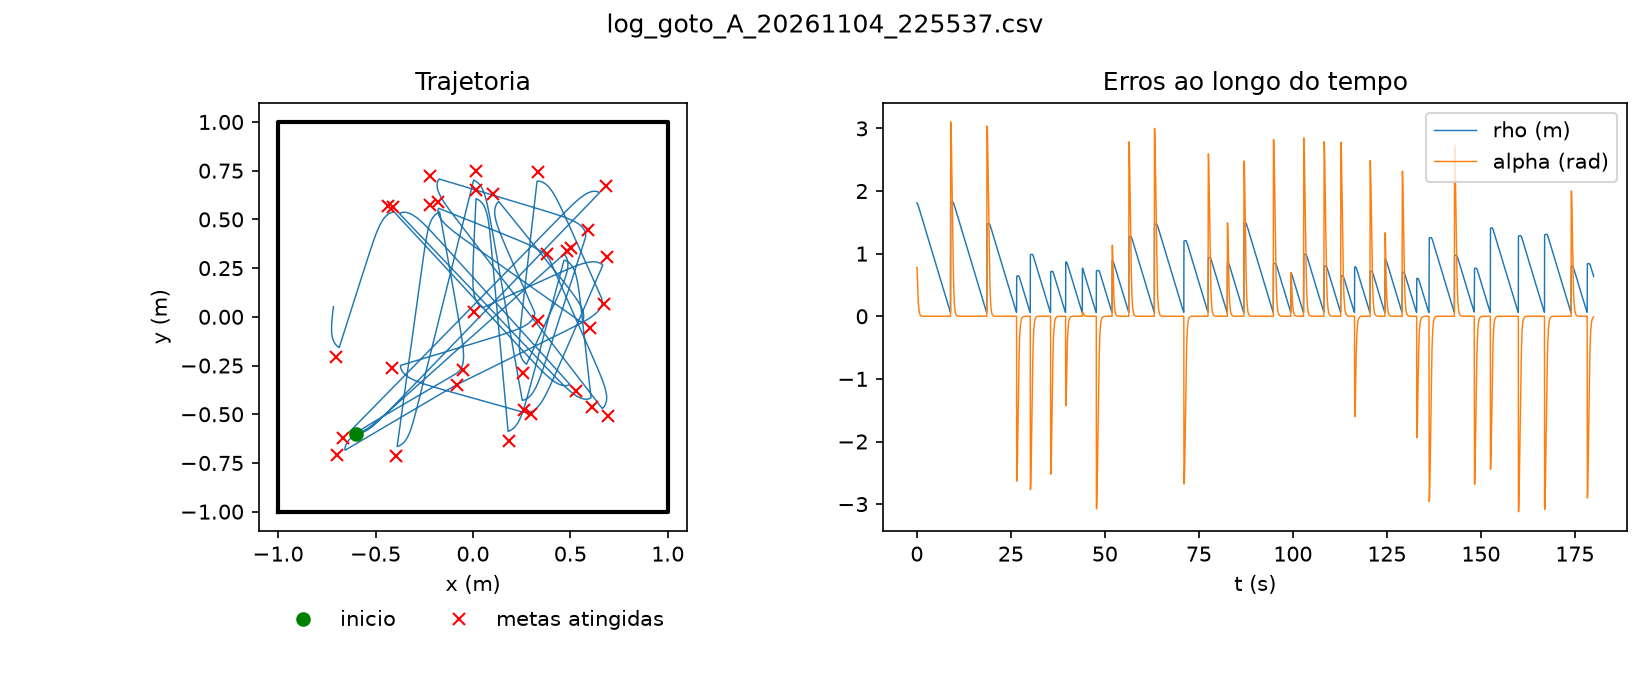

The file beside this chart, header and first rows:
t, x, y, yaw, gx, gy, v, w, reached
0.0, -0.6, -0.6, 0.0, 0.6841, 0.6717, 0.2, 2.342, 0
0.04, -0.6, -0.6, 0.0, 0.6841, 0.6717, 0.2, 2.342, 0
0.12, -0.596, -0.5999, 0.09835, 0.6841, 0.6717, 0.2, 2.051, 0
0.16, -0.5914, -0.5994, 0.1811, 0.6841, 0.6717, 0.2, 1.808, 0
0.2, -0.5853, -0.5985, 0.2637, 0.6841, 0.6717, 0.2, 1.566, 0
0.24, -0.5783, -0.597, 0.3415, 0.6841, 0.6717, 0.2, 1.339, 0
0.32, -0.5637, -0.5922, 0.4754, 0.6841, 0.6717, 0.2, 0.9493, 0
0.36, -0.5565, -0.5891, 0.5305, 0.6841, 0.6717, 0.2, 0.7889, 0
0.4, -0.5494, -0.5855, 0.5751, 0.6841, 0.6717, 0.2, 0.6594, 0
0.44, -0.5425, -0.5815, 0.6126, 0.6841, 0.6717, 0.2, 0.5506, 0
0.52, -0.5293, -0.5727, 0.6715, 0.6841, 0.6717, 0.2, 0.3797, 0
0.56, -0.5228, -0.5679, 0.6946, 0.6841, 0.6717, 0.2, 0.3127, 0
0.6, -0.5166, -0.563, 0.7128, 0.6841, 0.6717, 0.2, 0.2599, 0
0.64, -0.5104, -0.5579, 0.7279, 0.6841, 0.6717, 0.2, 0.2162, 0
0.72, -0.4983, -0.5474, 0.7512, 0.6841, 0.6717, 0.2, 0.1484, 0
0.76, -0.4924, -0.542, 0.7603, 0.6841, 0.6717, 0.2, 0.1221, 0
0.8, -0.4866, -0.5366, 0.7675, 0.6841, 0.6717, 0.2, 0.1014, 0
0.84, -0.4808, -0.5311, 0.7734, 0.6841, 0.6717, 0.2, 0.0843, 0
0.92, -0.4693, -0.5199, 0.7825, 0.6841, 0.6717, 0.2, 0.05786, 0
0.96, -0.4636, -0.5143, 0.786, 0.6841, 0.6717, 0.2, 0.04759, 0
1.0, -0.4579, -0.5087, 0.7888, 0.6841, 0.6717, 0.2, 0.03953, 0
1.04, -0.4522, -0.503, 0.7911, 0.6841, 0.6717, 0.2, 0.03287, 0
1.12, -0.4409, -0.4917, 0.7947, 0.6841, 0.6717, 0.2, 0.02257, 0
1.16, -0.4353, -0.486, 0.796, 0.6841, 0.6717, 0.2, 0.01857, 0
1.2, -0.4297, -0.4803, 0.7971, 0.6841, 0.6717, 0.2, 0.01543, 0
1.24, -0.4241, -0.4746, 0.798, 0.6841, 0.6717, 0.2, 0.01284, 0
1.32, -0.4129, -0.4631, 0.7994, 0.6841, 0.6717, 0.2, 0.00882, 0
1.36, -0.4074, -0.4574, 0.8, 0.6841, 0.6717, 0.2, 0.007259, 0
1.4, -0.4018, -0.4517, 0.8004, 0.6841, 0.6717, 0.2, 0.006033, 0
1.44, -0.3962, -0.4459, 0.8007, 0.6841, 0.6717, 0.2, 0.005021, 0
1.52, -0.3851, -0.4344, 0.8013, 0.6841, 0.6717, 0.2, 0.003452, 0
1.56, -0.3795, -0.4287, 0.8015, 0.6841, 0.6717, 0.2, 0.002843, 0
1.6, -0.3739, -0.4229, 0.8017, 0.6841, 0.6717, 0.2, 0.002364, 0
1.64, -0.3684, -0.4172, 0.8018, 0.6841, 0.6717, 0.2, 0.001968, 0
1.72, -0.3572, -0.4057, 0.802, 0.6841, 0.6717, 0.2, 0.001354, 0
1.76, -0.3517, -0.4, 0.8021, 0.6841, 0.6717, 0.2, 0.001115, 0
1.8, -0.3461, -0.3942, 0.8022, 0.6841, 0.6717, 0.2, 0.0009279, 0
1.84, -0.3406, -0.3885, 0.8022, 0.6841, 0.6717, 0.2, 0.0007726, 0
1.92, -0.3294, -0.377, 0.8023, 0.6841, 0.6717, 0.2, 0.0005321, 0
1.96, -0.3239, -0.3712, 0.8023, 0.6841, 0.6717, 0.2, 0.0004384, 0
2.0, -0.3183, -0.3654, 0.8023, 0.6841, 0.6717, 0.2, 0.0003648, 0
2.04, -0.3128, -0.3597, 0.8024, 0.6841, 0.6717, 0.2, 0.0003039, 0
2.12, -0.3016, -0.3482, 0.8024, 0.6841, 0.6717, 0.2, 0.0002093, 0
2.16, -0.2961, -0.3424, 0.8024, 0.6841, 0.6717, 0.2, 0.0001726, 0
2.2, -0.2905, -0.3367, 0.8024, 0.6841, 0.6717, 0.2, 0.0001436, 0
2.24, -0.285, -0.3309, 0.8024, 0.6841, 0.6717, 0.2, 0.0001198, 0
2.32, -0.2738, -0.3194, 0.8024, 0.6841, 0.6717, 0.2, 8.263961691890032e-05, 0
2.36, -0.2683, -0.3137, 0.8025, 0.6841, 0.6717, 0.2, 6.823969337466096e-05, 0
2.4, -0.2627, -0.3079, 0.8025, 0.6841, 0.6717, 0.2, 5.674532473509686e-05, 0
2.44, -0.2572, -0.3022, 0.8025, 0.6841, 0.6717, 0.2, 4.740246654932889e-05, 0
2.52, -0.246, -0.2907, 0.8025, 0.6841, 0.6717, 0.2, 3.276130684470857e-05, 0
2.56, -0.2405, -0.2849, 0.8025, 0.6841, 0.6717, 0.2, 2.7084086975825983e-05, 0
2.6, -0.2349, -0.2792, 0.8025, 0.6841, 0.6717, 0.2, 2.266127053074385e-05, 0
2.64, -0.2294, -0.2734, 0.8025, 0.6841, 0.6717, 0.2, 1.89564651176255e-05, 0
2.72, -0.2182, -0.2619, 0.8025, 0.6841, 0.6717, 0.2, 1.3194916418157732e-05, 0
2.76, -0.2127, -0.2562, 0.8025, 0.6841, 0.6717, 0.2, 1.0828630973236386e-05, 0
2.8, -0.2071, -0.2504, 0.8025, 0.6841, 0.6717, 0.2, 9.000497997568857e-06, 0
2.84, -0.2016, -0.2446, 0.8025, 0.6841, 0.6717, 0.2, 7.61304213270364e-06, 0
2.92, -0.1904, -0.2331, 0.8025, 0.6841, 0.6717, 0.2, 5.018586650251677e-06, 0
2.96, -0.1849, -0.2274, 0.8025, 0.6841, 0.6717, 0.2, 4.348049850833036e-06, 0
... 3,541 more rows
